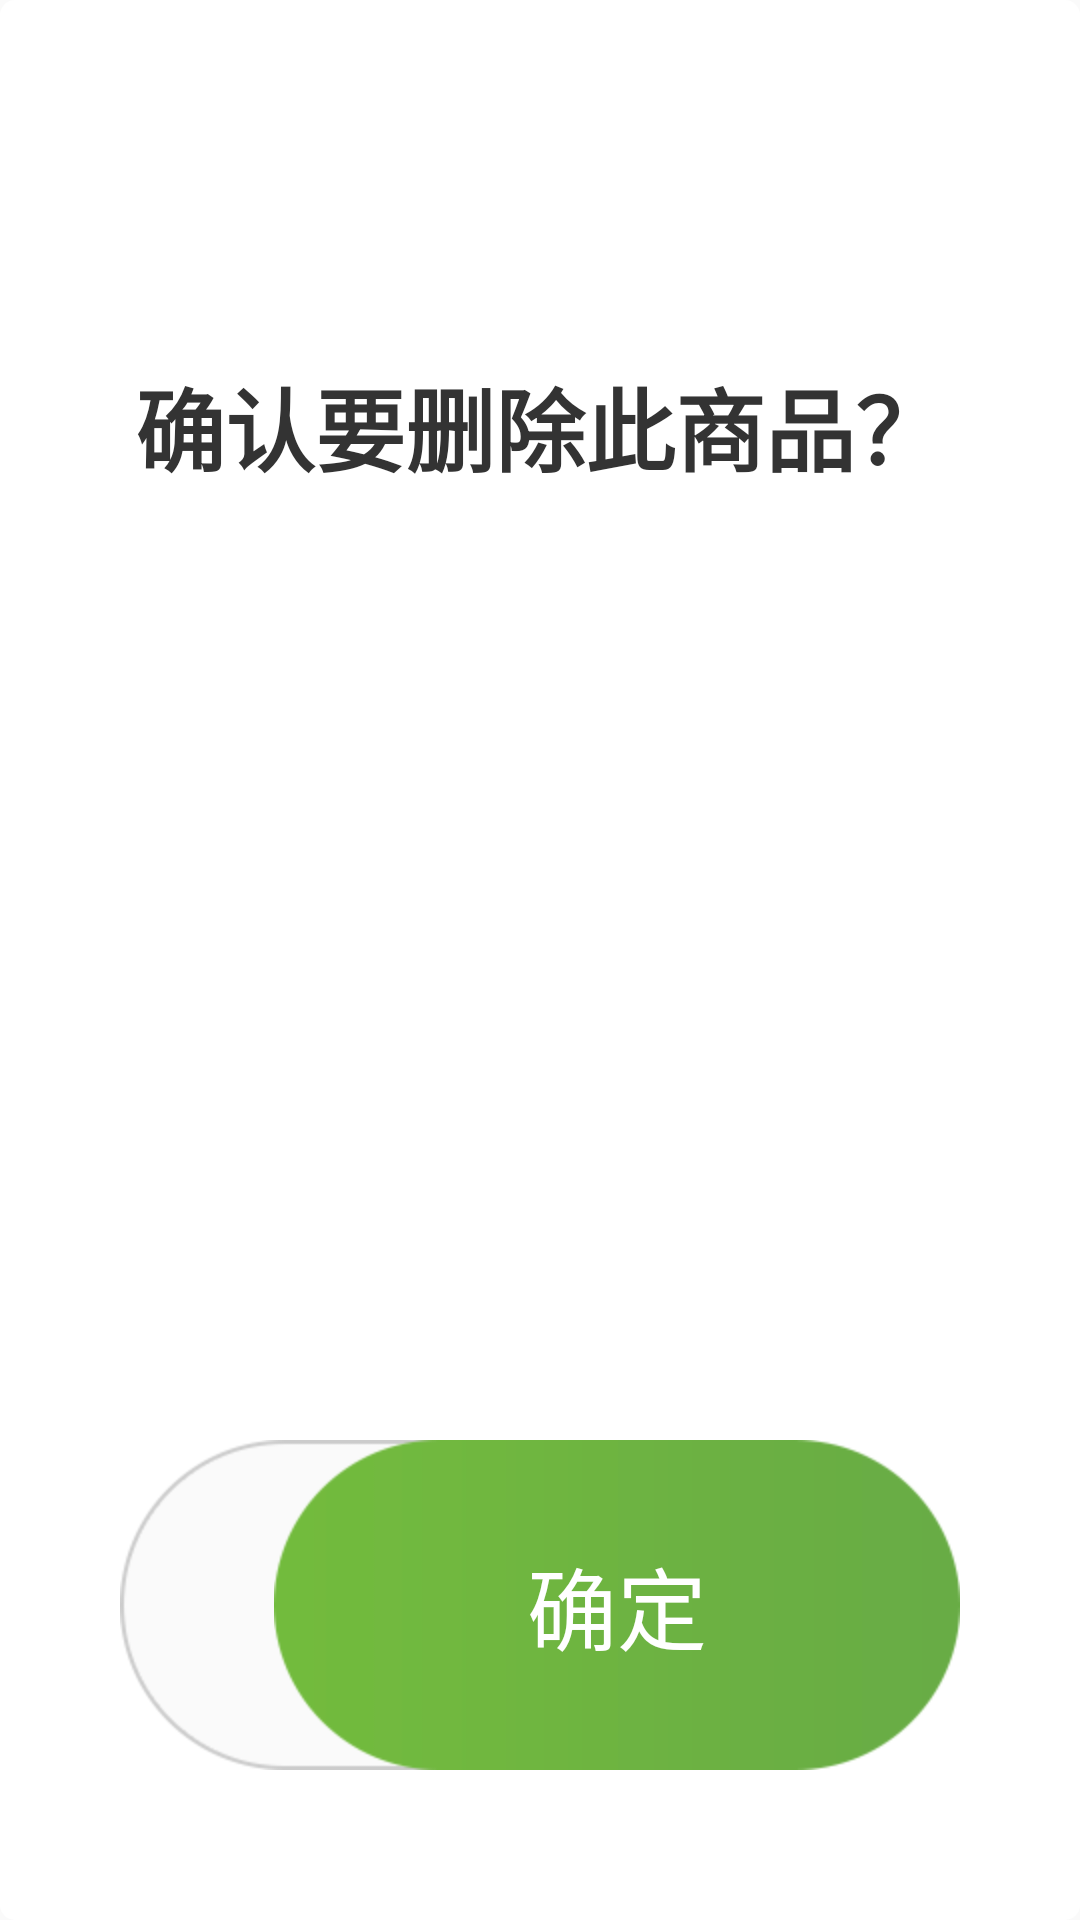

Layout XML and referenced resources for this Android screen:
<!-- AndroidManifest.xml: application theme AppBeseTheme -->
<!-- res/layout/dialog_delete_goods.xml -->
<?xml version="1.0" encoding="utf-8"?>
<RelativeLayout xmlns:android="http://schemas.android.com/apk/res/android"
    android:layout_width="match_parent"
    android:layout_height="400dp"
    android:background="@drawable/white_radius">

    <TextView
        android:id="@+id/tv_dialog_title"
        android:layout_width="wrap_content"
        android:layout_height="wrap_content"
        android:textColor="@color/grey_333333"
        android:textSize="30sp"
        android:textStyle="bold"
        android:text="确认要删除此商品？"
        android:layout_centerHorizontal="true"
        android:layout_marginTop="120dp"/>

    <Button
        android:id="@+id/delete_goods_cancel"
        android:layout_width="wrap_content"
        android:layout_height="wrap_content"
        android:background="@drawable/dialog_cancel_selector"
        android:textSize="30sp"
        android:textColor="@color/grey_666666"
        android:gravity="center"
        android:text="取消"
        android:layout_alignParentBottom="true"
        android:layout_marginLeft="40dp"
        android:layout_marginBottom="50dp"/>

    <Button
        android:id="@+id/delete_goods_sure"
        android:layout_width="wrap_content"
        android:layout_height="wrap_content"
        android:background="@drawable/dialog_sure_selector"
        android:textSize="30sp"
        android:textColor="@color/white"
        android:gravity="center"
        android:text="确定"
        android:layout_alignParentBottom="true"
        android:layout_alignParentRight="true"
        android:layout_marginRight="40dp"
        android:layout_marginBottom="50dp"/>

</RelativeLayout>
<!-- resources referenced by this layout -->
<resources>
  <color name="grey_333333">#333333</color>
  <color name="grey_666666">#666666</color>
  <color name="white">#ffffff</color>
  <!-- drawable dialog_cancel_selector (drawable) -->
  <?xml version="1.0" encoding="utf-8"?>
  <selector xmlns:android="http://schemas.android.com/apk/res/android">
      <item android:state_focused="true" android:drawable="@drawable/dialog_cancel_click"></item>
      <item android:state_pressed="true" android:drawable="@drawable/dialog_cancel_click"></item>
      <item android:drawable="@drawable/dialog_cancel_default"></item>
  </selector>
  <!-- drawable dialog_sure_selector (drawable) -->
  <?xml version="1.0" encoding="utf-8"?>
  <selector xmlns:android="http://schemas.android.com/apk/res/android">
      <item android:state_focused="true" android:drawable="@drawable/dialog_sure_click"></item>
      <item android:state_pressed="true" android:drawable="@drawable/dialog_sure_click"></item>
      <item android:drawable="@drawable/dialog_sure_default"></item>
  </selector>
  <!-- drawable white_radius (drawable) -->
  <?xml version="1.0" encoding="utf-8"?>
  <shape xmlns:android="http://schemas.android.com/apk/res/android"
      android:shape="rectangle">
      <solid
          android:color="#ffffff"/>
      <corners android:radius="5dip" />
  
  </shape>
  <style name="AppBeseTheme" parent="Theme.AppCompat.Light.NoActionBar">
          <item name="android:windowNoTitle">true</item>
          <item name="android:windowFullscreen">true</item>
          <item name="colorPrimary">@color/colorPrimary</item>
          <item name="colorPrimaryDark">@color/colorPrimaryDark</item>
          <item name="colorAccent">@color/color_6daa4b</item>
      </style>
  <!-- drawable dialog_cancel_click: png bitmap (drawable-hdpi, 5510 bytes) -->
  <!-- drawable dialog_cancel_default: png bitmap (drawable-hdpi, 5612 bytes) -->
  <!-- drawable dialog_sure_click: png bitmap (drawable-hdpi, 3822 bytes) -->
  <!-- drawable dialog_sure_default: png bitmap (drawable-hdpi, 3889 bytes) -->
  <color name="colorPrimary">#3F51B5</color>
  <color name="colorPrimaryDark">#303F9F</color>
  <color name="color_6daa4b">#6daa4b</color>
</resources>
